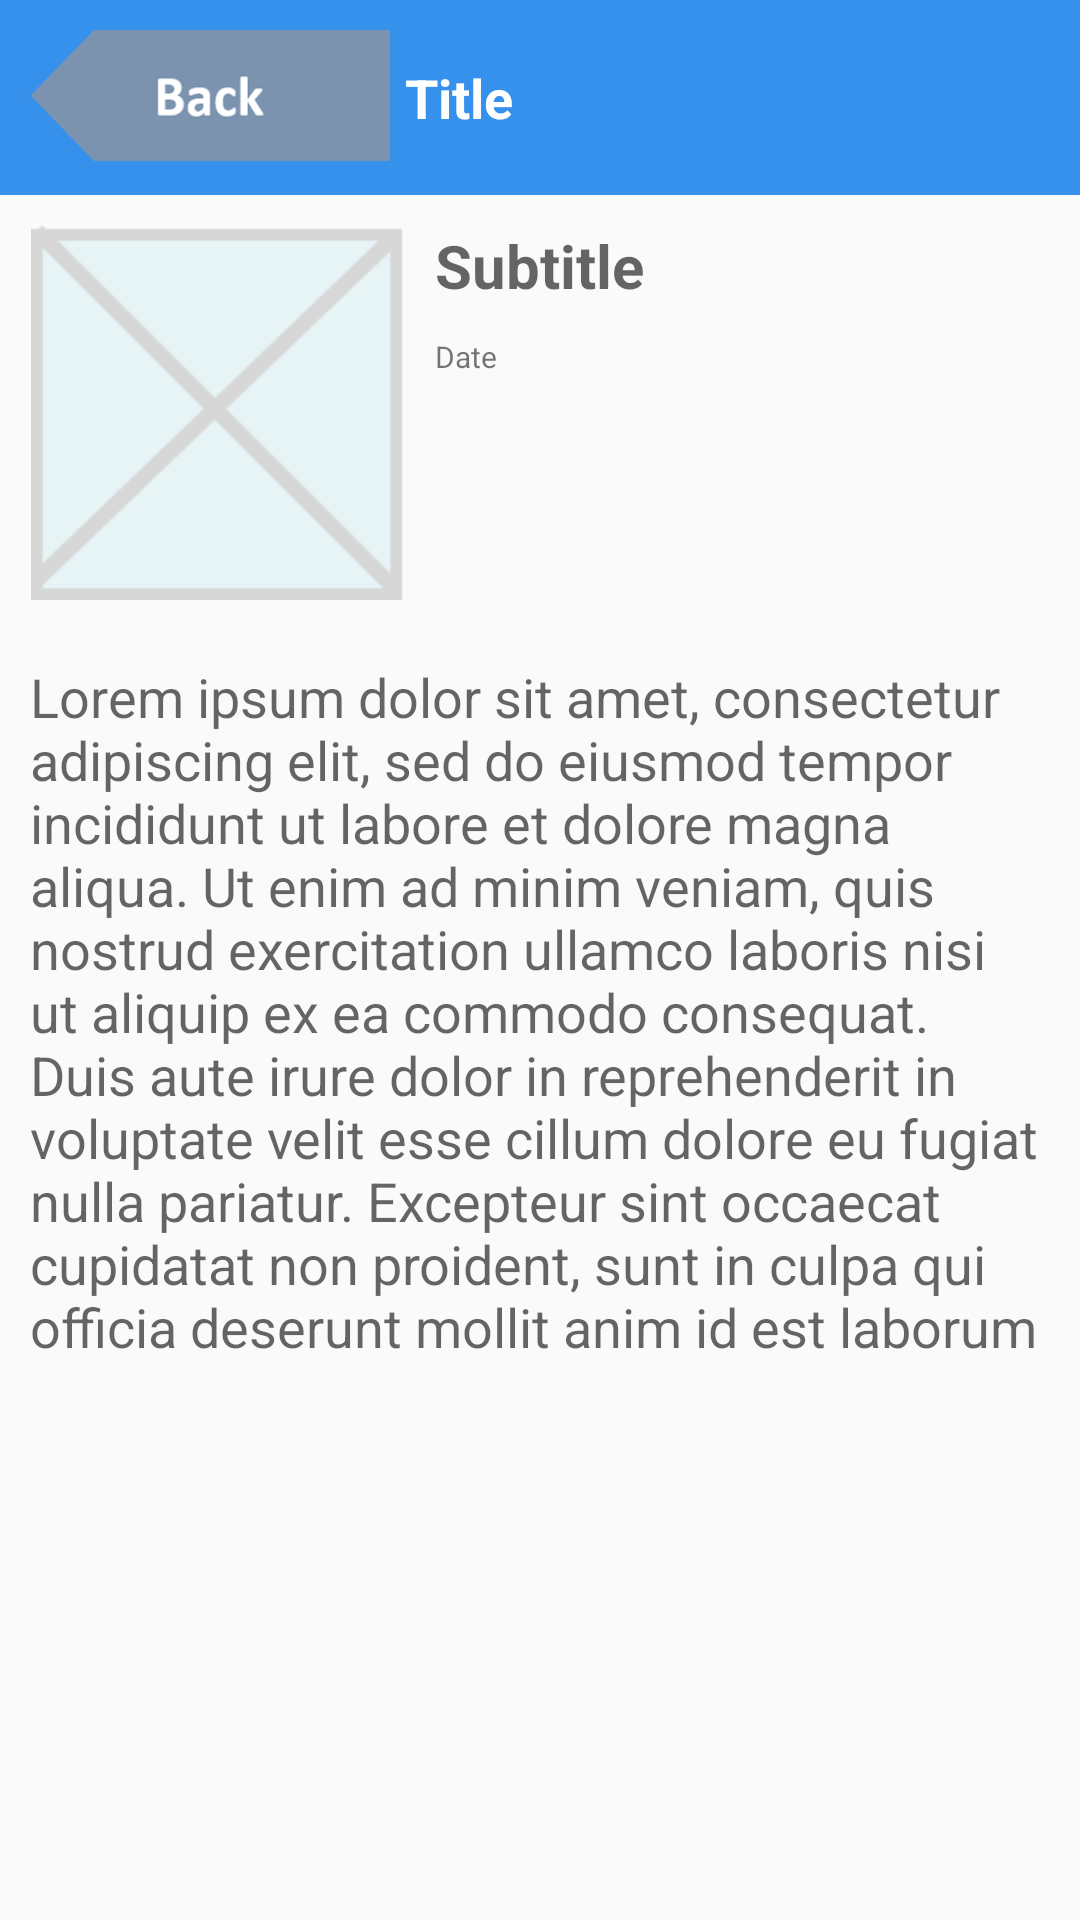

Android layout source for this screen:
<!-- AndroidManifest.xml: application theme AppTheme -->
<!-- res/layout/activity_item_content.xml -->
<?xml version="1.0" encoding="utf-8"?>
<LinearLayout
    xmlns:android="http://schemas.android.com/apk/res/android"
    android:layout_width="match_parent"
    android:layout_height="match_parent"
    android:orientation="vertical">

    <RelativeLayout
        android:layout_width="match_parent"
        android:layout_height="wrap_content"
        android:id="@+id/item_content_action_bar_layout"
        android:layout_alignParentTop="true"
        android:layout_alignParentLeft="true"
        android:layout_alignParentStart="true"
        android:background="@color/colorBlue"
        android:padding="10dp">

        <TextView
            android:layout_width="wrap_content"
            android:layout_height="wrap_content"
            android:id="@+id/item_content_title"
            android:textAppearance="?android:attr/textAppearanceMedium"
            android:text="Title"
            android:textColor="@color/colorWhite"
            android:textAlignment="center"
            android:singleLine="true"
            android:layout_gravity="center_vertical"
            android:textStyle="bold"
            android:autoText="false"
            android:layout_centerInParent="true"
            android:layout_toRightOf="@+id/item_content_back_button"
            android:layout_alignWithParentIfMissing="false"
            android:layout_alignParentRight="false" />

        <ImageButton
            android:layout_width="120dp"
            android:layout_height="45dp"
            android:id="@+id/item_content_back_button"
            android:background="@drawable/back_button_selector"
            android:layout_centerVertical="true"
            android:layout_alignParentLeft="true"
            android:layout_alignParentStart="true"
            android:layout_marginRight="5dp" />

    </RelativeLayout>

    <ScrollView
        android:layout_width="match_parent"
        android:layout_height="match_parent"
        android:id="@+id/item_content_scroll_view"
        android:layout_centerVertical="true"
        android:layout_centerHorizontal="true"
        android:fillViewport="true">

        <LinearLayout
            android:layout_width="wrap_content"
            android:layout_height="wrap_content"
            android:orientation="vertical">

            <RelativeLayout
                android:layout_width="wrap_content"
                android:layout_height="wrap_content"
                >

                <ImageView
                    android:layout_width="125dp"
                    android:layout_height="125dp"
                    android:id="@+id/item_content_image"
                    android:src="@drawable/ic_no_thumbnail"
                    android:maxHeight="125dp"
                    android:maxWidth="125dp"
                    android:layout_alignParentLeft="false"
                    android:layout_alignParentStart="true"
                    android:layout_margin="10dp" />

                <TextView
                    android:layout_width="wrap_content"
                    android:layout_height="wrap_content"
                    android:id="@+id/item_content_subtitle"
                    android:textAppearance="?android:attr/textAppearanceMedium"
                    android:text="Subtitle"
                    android:layout_alignTop="@+id/item_content_image"
                    android:layout_toRightOf="@+id/item_content_image"
                    android:layout_toEndOf="@+id/item_content_image"
                    android:textSize="20dp"
                    android:textStyle="bold" />

                <TextView
                    android:layout_width="wrap_content"
                    android:layout_height="wrap_content"
                    android:id="@+id/item_content_pubdate"
                    android:textAppearance="?android:attr/textAppearanceSmall"
                    android:text="Date"
                    android:layout_below="@+id/item_content_subtitle"
                    android:layout_alignLeft="@+id/item_content_subtitle"
                    android:layout_alignStart="@+id/item_content_subtitle"
                    android:textSize="10dp"
                    android:layout_marginTop="10dp" />

            </RelativeLayout>

            <TextView
                android:layout_width="wrap_content"
                android:layout_height="wrap_content"
                android:id="@+id/item_content_content"
                android:textAppearance="?android:attr/textAppearanceMedium"
                android:text="Lorem ipsum dolor sit amet, consectetur adipiscing elit, sed do eiusmod tempor incididunt ut labore et dolore magna aliqua. Ut enim ad minim veniam, quis nostrud exercitation ullamco laboris nisi ut aliquip ex ea commodo consequat. Duis aute irure dolor in reprehenderit in voluptate velit esse cillum dolore eu fugiat nulla pariatur. Excepteur sint occaecat cupidatat non proident, sunt in culpa qui officia deserunt mollit anim id est laborum"
                android:layout_below="@+id/item_content_pubdate"
                android:layout_alignLeft="@+id/item_content_pubdate"
                android:layout_alignParentLeft="true"
                android:layout_margin="10dp" />

        </LinearLayout>
    </ScrollView>

</LinearLayout>
<!-- resources referenced by this layout -->
<resources>
  <color name="colorBlue">#3691EC</color>
  <color name="colorWhite">#FFFFFF</color>
  <!-- drawable back_button_selector (drawable) -->
  <?xml version="1.0" encoding="utf-8"?>
  <selector xmlns:android="http://schemas.android.com/apk/res/android">
      <item android:drawable="@drawable/ic_back_button_active"
          android:state_pressed="true" />
  
      <item android:drawable="@drawable/ic_back_button_passive"
          android:state_pressed="false" />
  
  </selector>
  <!-- drawable ic_no_thumbnail: png bitmap (drawable, 3237 bytes) -->
  <style name="AppTheme" parent="Theme.AppCompat.Light.NoActionBar">
          
          <item name="colorPrimary">@color/colorPrimary</item>
          <item name="colorPrimaryDark">@color/colorPrimaryDark</item>
          <item name="colorAccent">@color/colorAccent</item>
      </style>
  <!-- drawable ic_back_button_active: png bitmap (drawable, 4174 bytes) -->
  <!-- drawable ic_back_button_passive: png bitmap (drawable, 7515 bytes) -->
  <color name="colorPrimary">#3F51B5</color>
  <color name="colorPrimaryDark">#303F9F</color>
  <color name="colorAccent">#FF4081</color>
</resources>
